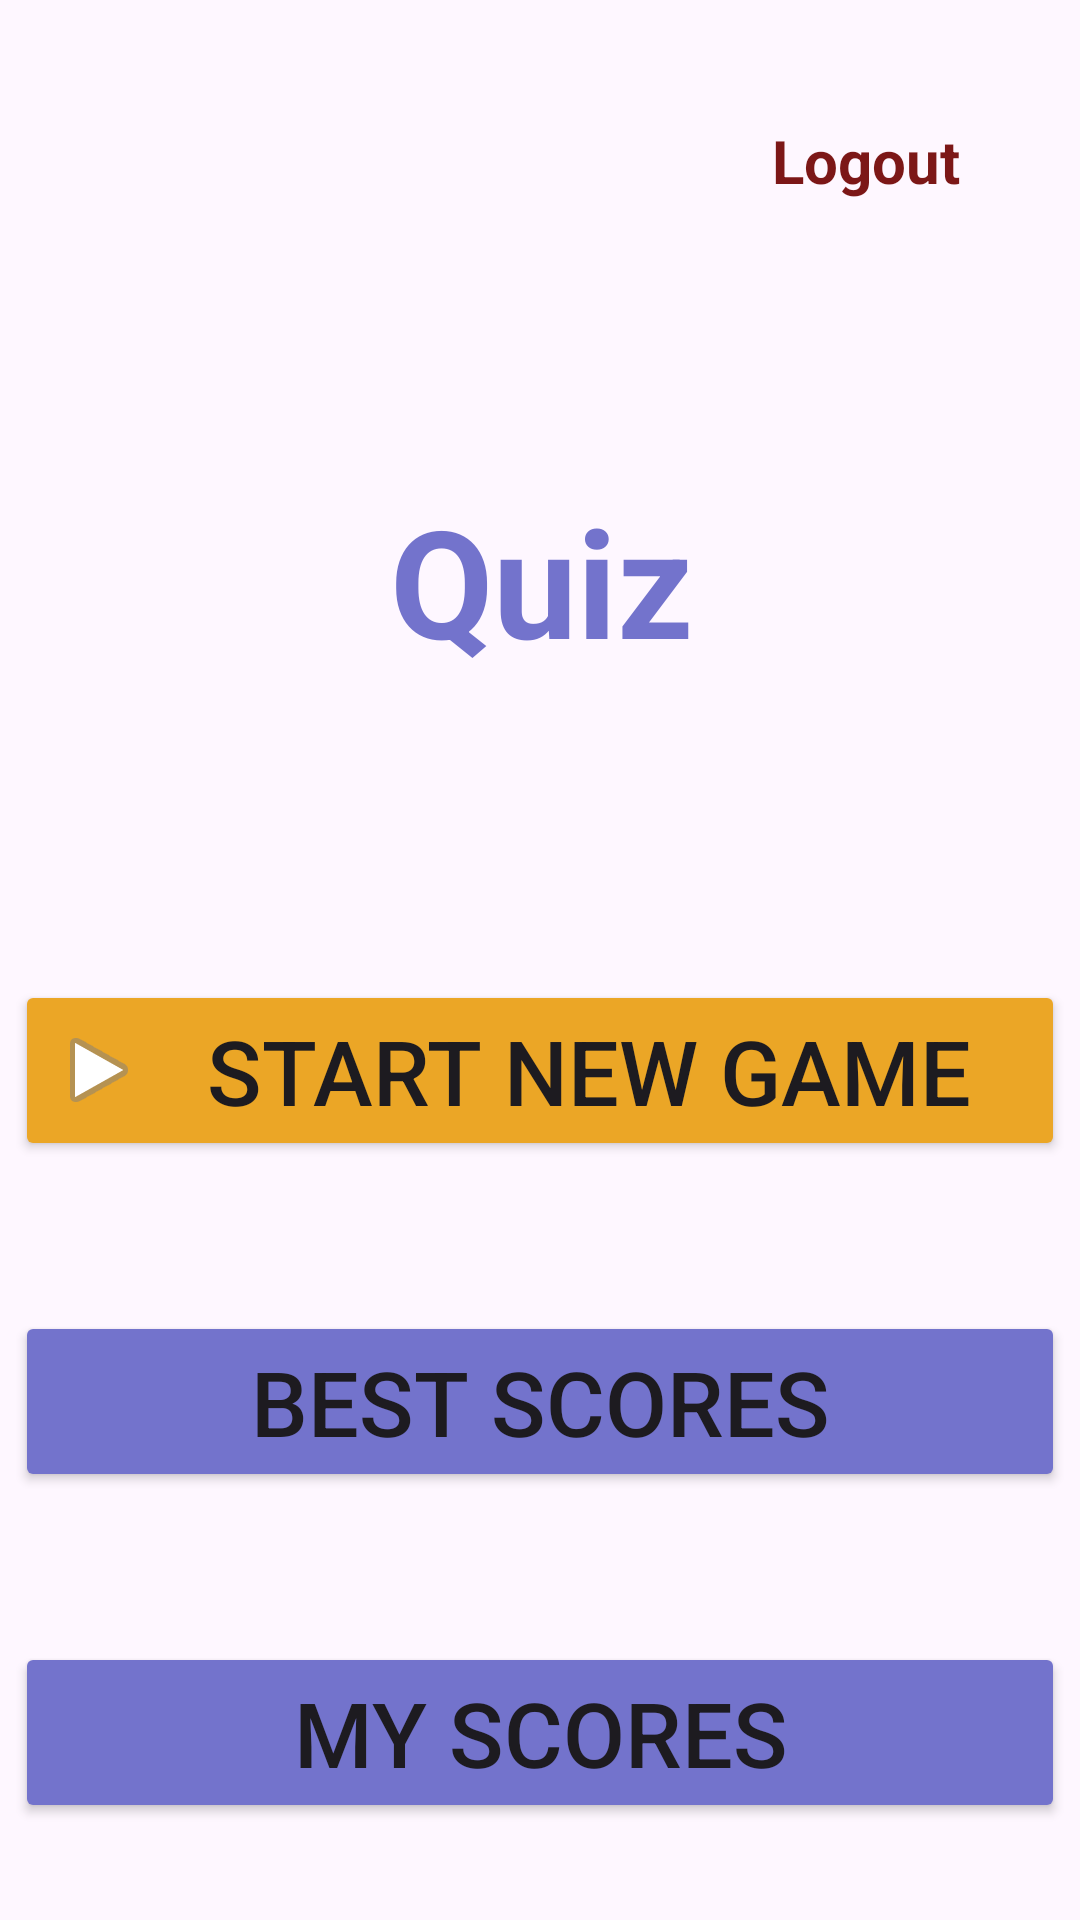

Android layout source for this screen:
<!-- AndroidManifest.xml: application theme Theme.ProjektQuiz -->
<!-- res/layout/activity_main.xml -->
<?xml version="1.0" encoding="utf-8"?>
<androidx.constraintlayout.widget.ConstraintLayout xmlns:android="http://schemas.android.com/apk/res/android"
    xmlns:app="http://schemas.android.com/apk/res-auto"
    xmlns:tools="http://schemas.android.com/tools"
    android:layout_width="match_parent"
    android:layout_height="match_parent"
    tools:context=".MainActivity">

    <TextView
        android:id="@+id/appName"
        android:layout_width="250dp"
        android:layout_height="wrap_content"
        android:layout_marginTop="160dp"
        android:gravity="center"
        android:textStyle="bold"
        android:text="Quiz"
        android:textColor="#7373cc"
        android:textSize="50sp"
        app:layout_constraintEnd_toEndOf="parent"
        app:layout_constraintHorizontal_bias="0.503"
        app:layout_constraintStart_toStartOf="parent"
        app:layout_constraintTop_toTopOf="parent" />

    <TextView
        android:id="@+id/logout"
        android:layout_width="wrap_content"
        android:layout_height="wrap_content"
        android:layout_marginTop="40dp"
        android:layout_marginEnd="40dp"
        android:gravity="end"
        android:textColor="#7c1717"
        android:textStyle="bold"
        android:text="Logout"
        android:textSize="20sp"
        app:layout_constraintEnd_toEndOf="parent"
        app:layout_constraintTop_toTopOf="parent" />

    <Button
        android:id="@+id/newGameBtn"
        android:layout_width="350dp"
        android:layout_height="wrap_content"
        android:layout_marginTop="100dp"
        android:backgroundTint="#eba626"
        android:drawableLeft="@android:drawable/ic_media_play"
        android:text="Start new game"
        android:textSize="30sp"
        app:layout_constraintEnd_toEndOf="parent"
        app:layout_constraintStart_toStartOf="parent"
        app:layout_constraintTop_toBottomOf="@+id/appName"
        tools:ignore="RtlHardcoded" />

    <Button
        android:id="@+id/myScoresBtn"
        android:layout_width="350dp"
        android:layout_height="wrap_content"
        android:layout_marginTop="50dp"
        android:backgroundTint="#7373cc"
        android:text="My scores"
        android:textSize="30sp"
        app:layout_constraintEnd_toEndOf="parent"
        app:layout_constraintStart_toStartOf="parent"
        app:layout_constraintTop_toBottomOf="@+id/bestScoresBtn" />

    <Button
        android:id="@+id/bestScoresBtn"
        android:layout_width="350dp"
        android:layout_height="wrap_content"
        android:layout_marginTop="50dp"
        android:backgroundTint="#7373cc"
        android:text="Best scores"
        android:textSize="30sp"
        app:layout_constraintEnd_toEndOf="parent"
        app:layout_constraintStart_toStartOf="parent"
        app:layout_constraintTop_toBottomOf="@+id/newGameBtn" />

</androidx.constraintlayout.widget.ConstraintLayout>
<!-- resources referenced by this layout -->
<resources>
  <style name="Theme.ProjektQuiz" parent="Base.Theme.ProjektQuiz" />
  <style name="Base.Theme.ProjektQuiz" parent="Theme.Material3.DayNight.NoActionBar">
          
          
      </style>
</resources>
